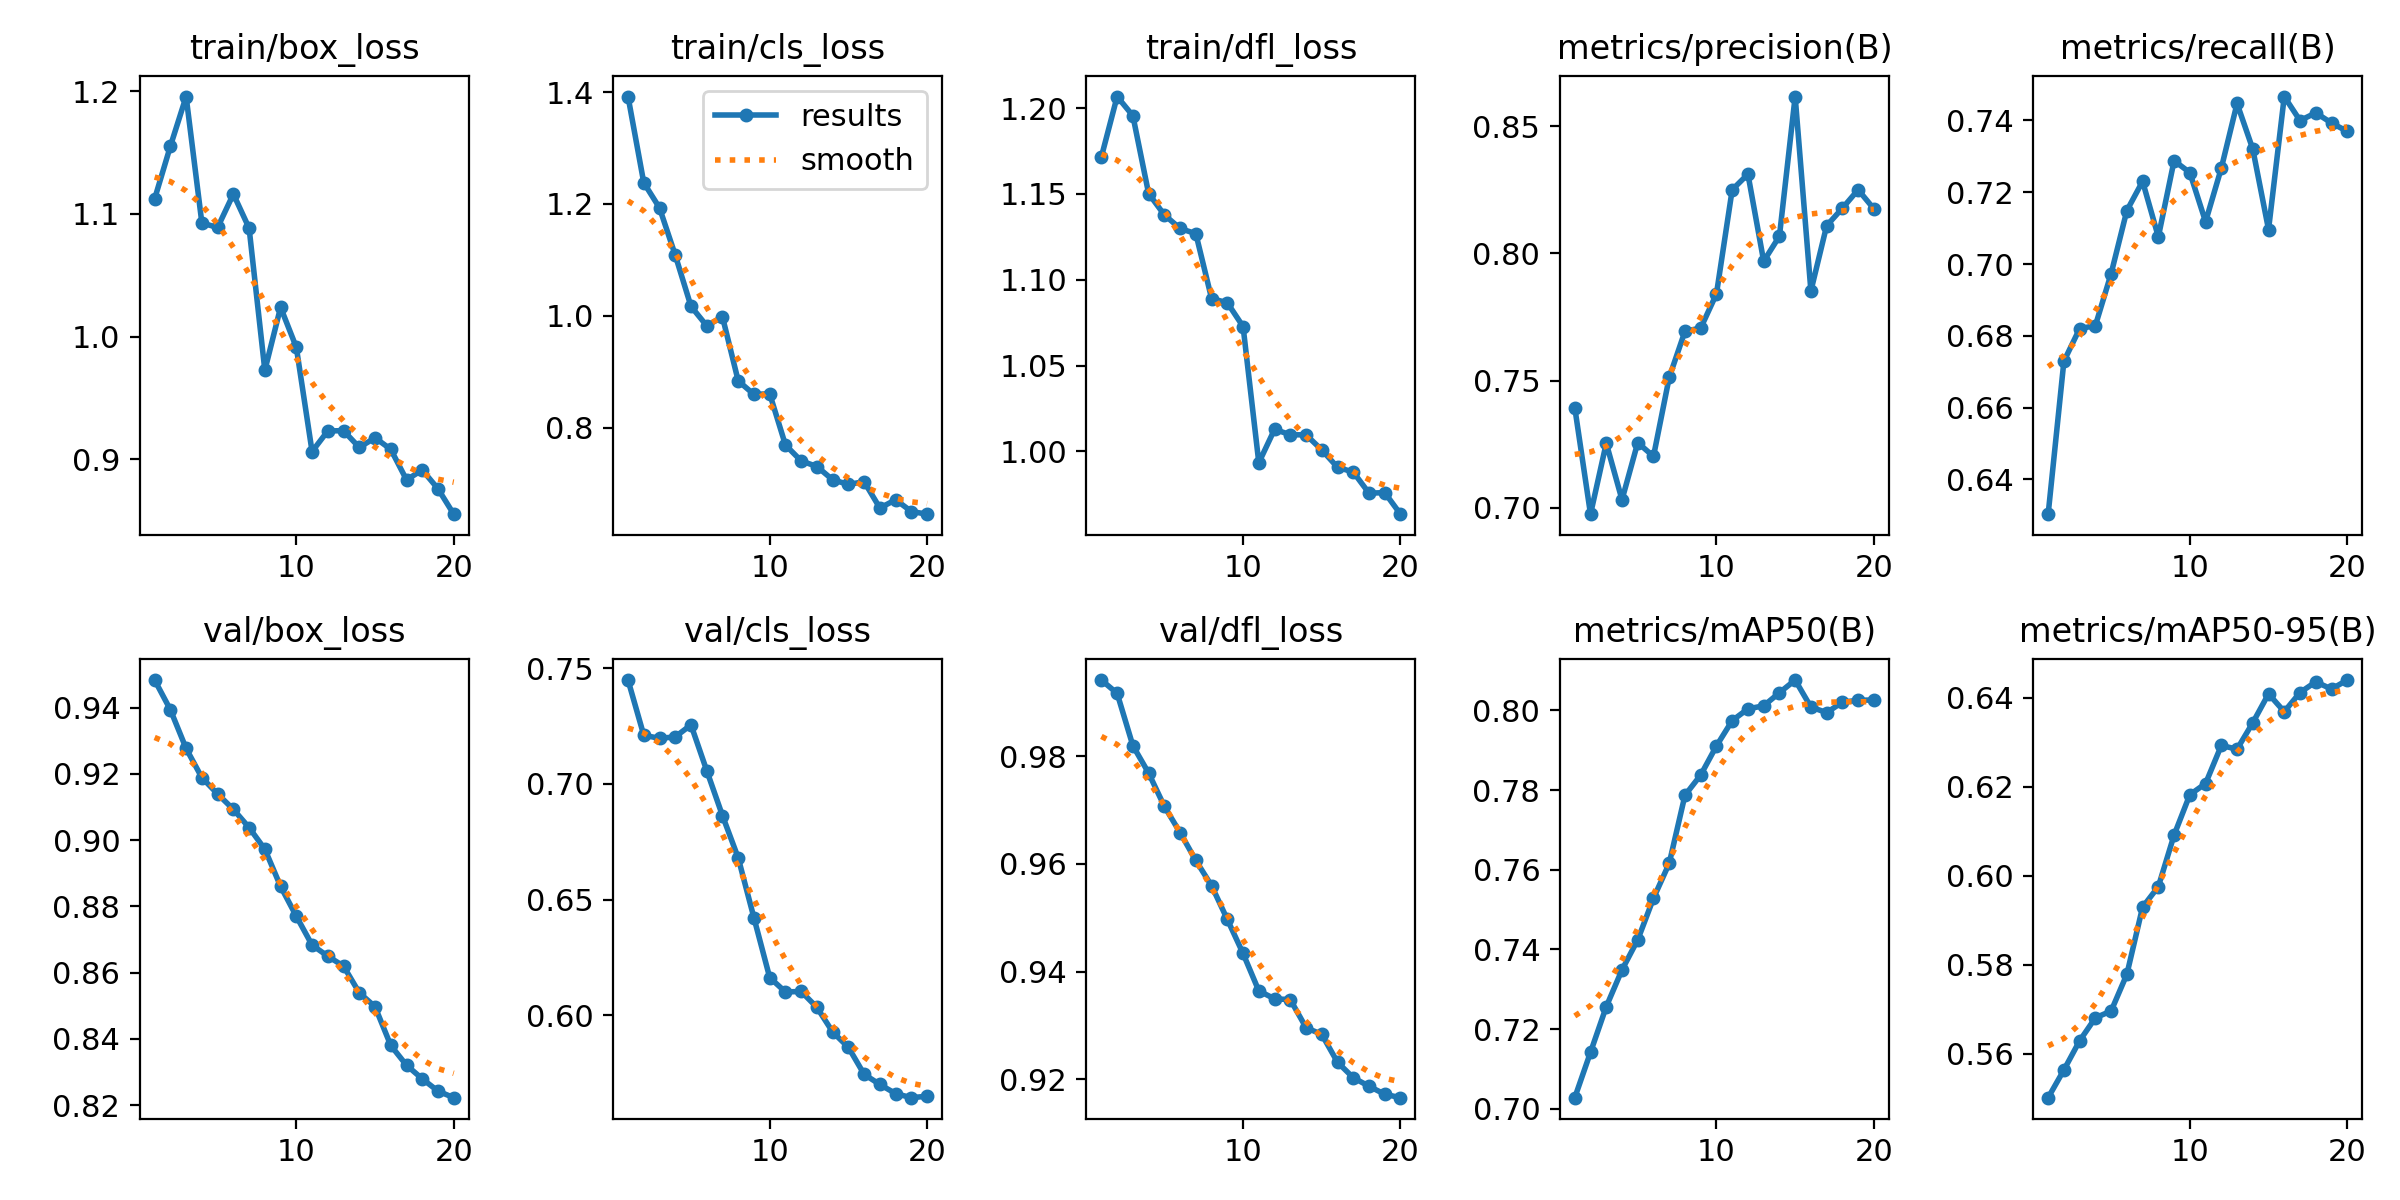

Values plotted in this chart, from the file beside it:
epoch, time, train/box_loss, train/cls_loss, train/dfl_loss, metrics/precision(B), metrics/recall(B), metrics/mAP50(B), metrics/mAP50-95(B), val/box_loss, val/cls_loss, val/dfl_loss, lr/pg0, lr/pg1, lr/pg2
1, 2.654, 1.112, 1.392, 1.172, 0.7394, 0.6303, 0.7028, 0.5502, 0.9483, 0.7449, 0.9942, 1.428e-05, 1.428e-05, 1.428e-05
2, 4.923, 1.155, 1.238, 1.207, 0.6975, 0.6729, 0.7142, 0.5564, 0.9393, 0.721, 0.9917, 2.82774e-05, 2.82774e-05, 2.82774e-05
3, 7.098, 1.196, 1.193, 1.196, 0.7254, 0.682, 0.7256, 0.563, 0.9276, 0.7197, 0.982, 4.07432e-05, 4.07432e-05, 4.07432e-05
4, 9.281, 1.093, 1.109, 1.15, 0.7032, 0.6828, 0.7349, 0.5681, 0.9188, 0.7203, 0.9769, 5.16775e-05, 5.16775e-05, 5.16775e-05
5, 11.42, 1.089, 1.017, 1.138, 0.7256, 0.6973, 0.7424, 0.5696, 0.9139, 0.7255, 0.9707, 6.10803e-05, 6.10803e-05, 6.10803e-05
6, 13.67, 1.116, 0.9822, 1.13, 0.7202, 0.7149, 0.7529, 0.5779, 0.9093, 0.7057, 0.9658, 6.89516e-05, 6.89516e-05, 6.89516e-05
7, 15.77, 1.088, 0.9981, 1.127, 0.7512, 0.723, 0.7616, 0.593, 0.9038, 0.6863, 0.9606, 7.52913e-05, 7.52913e-05, 7.52913e-05
8, 17.93, 0.9725, 0.8837, 1.089, 0.7694, 0.7076, 0.7787, 0.5976, 0.8972, 0.668, 0.9559, 7.77665e-05, 7.77665e-05, 7.77665e-05
9, 20.05, 1.024, 0.8595, 1.087, 0.7706, 0.7288, 0.7838, 0.6091, 0.886, 0.6421, 0.9497, 7.1876e-05, 7.1876e-05, 7.1876e-05
10, 22.21, 0.9912, 0.8607, 1.073, 0.7841, 0.7255, 0.7911, 0.6182, 0.877, 0.6164, 0.9434, 6.59855e-05, 6.59855e-05, 6.59855e-05
11, 29.74, 0.9063, 0.7691, 0.9934, 0.825, 0.7118, 0.7974, 0.6207, 0.8683, 0.6101, 0.9364, 6.0095e-05, 6.0095e-05, 6.0095e-05
12, 31.87, 0.9231, 0.7407, 1.013, 0.8311, 0.7267, 0.8004, 0.6292, 0.8649, 0.6103, 0.9349, 5.42045e-05, 5.42045e-05, 5.42045e-05
13, 34, 0.9233, 0.7306, 1.01, 0.7969, 0.7447, 0.8011, 0.6284, 0.8619, 0.6035, 0.9348, 4.8314e-05, 4.8314e-05, 4.8314e-05
14, 36.09, 0.9097, 0.7068, 1.01, 0.8067, 0.732, 0.8044, 0.6343, 0.8539, 0.5928, 0.9296, 4.24235e-05, 4.24235e-05, 4.24235e-05
15, 38.21, 0.9175, 0.6987, 1.001, 0.8616, 0.7096, 0.8076, 0.6408, 0.8497, 0.5862, 0.9283, 3.6533e-05, 3.6533e-05, 3.6533e-05
16, 40.36, 0.9081, 0.7035, 0.9908, 0.7852, 0.7467, 0.8008, 0.6368, 0.838, 0.5746, 0.9232, 3.06425e-05, 3.06425e-05, 3.06425e-05
17, 42.47, 0.8832, 0.6564, 0.988, 0.8109, 0.74, 0.7994, 0.6411, 0.832, 0.5702, 0.9203, 2.4752e-05, 2.4752e-05, 2.4752e-05
18, 44.66, 0.8913, 0.6712, 0.9757, 0.8177, 0.7421, 0.802, 0.6435, 0.8279, 0.5662, 0.9187, 1.88615e-05, 1.88615e-05, 1.88615e-05
19, 46.78, 0.876, 0.6502, 0.976, 0.825, 0.7393, 0.8025, 0.6419, 0.8242, 0.5645, 0.9172, 1.2971e-05, 1.2971e-05, 1.2971e-05
20, 48.89, 0.8553, 0.6454, 0.9635, 0.8175, 0.737, 0.8026, 0.6439, 0.8222, 0.5651, 0.9166, 7.0805e-06, 7.0805e-06, 7.0805e-06
